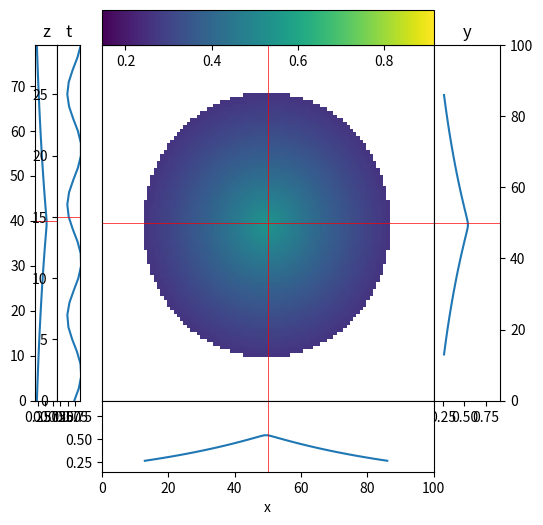

This chart was generated by the following Python code:
# -*- coding: utf-8 -*-
"""
Created on Fri Feb  1 19:37:35 2019

@author: Nick
"""
import matplotlib.gridspec as gridspec
import matplotlib.pyplot as plt
import numpy as np
from matplotlib.animation import FuncAnimation

lw = 0.5

class SidePlot:
    def __init__(self, ax: plt.Axes, dimLength: int, vertical: bool):
        self.vertical = vertical
        self.dimLength = dimLength
        self.ax = ax
        self.range = (0, 1)
        markerData = (self.range, (0, dimLength))
        if self.vertical:
            markerData = markerData[1] + markerData[0]
        self.plot = ax.plot([0], [0])[0]
        self.markerLine = ax.plot(*markerData, color='r', linewidth=lw)[0]


    def setMarker(self, pos: float):
        data = ((pos, pos), self.range)
        if self.vertical:
            data = (data[1],) + (data[0],)
        self.markerLine.set_data(*data)

    def setRange(self, Min, Max):
        self.range = (Min, Max)
        if self.vertical:
            _ = self.ax.set_xlim
        else:
            _ = self.ax.set_ylim
        _(*self.range)

    def setData(self, data):
        ind = np.arange(self.dimLength)
        if self.vertical:
            data = (data, ind)
        else:
            data = (ind, data)
        self.plot.set_data(*data)


class CenterPlot:
    def __init__(self, ax: plt.Axes, shape):
        self.ax = ax
        self.shape = shape
        self.vLine = ax.plot([100, 100], [0, shape[0]], 'r', linewidth=lw)[0]
        self.hLine = ax.plot([0, shape[1]], [100, 100], 'r', linewidth=lw)[0]
        self.im = ax.imshow(np.zeros(shape), aspect='auto')
        ax.set_xlim((0, shape[1]))
        ax.set_ylim((0, shape[0]))

        self.range = (0, 1)

    def setRange(self, Min, Max):
        self.range = (Min, Max)
        self.im.set_clim(*self.range)

    def setMarker(self, x, y):
        self.hLine.set_data([0, self.shape[1]], [y, y])
        self.vLine.set_data([x, x], [0, self.shape[0]])

    def setData(self, data):
        self.im.set_data(data)

class CBar:
    def __init__(self, ax: plt.Axes, im):
        self.ax = ax
        self.cbar = plt.colorbar(im, cax=self.ax, orientation='horizontal')
        self.ax.xaxis.set_ticks_position("top")


#TODO use blitting
class PlotNd(object):
    """A class to conveniently view 3d or greater data."""
    def __init__(self, X: np.ndarray, names=('y', 'x', 'lambda'), initialCoords=None, title=''):
        self.max = self.min = None
        fig = plt.figure(figsize=(6, 6))
        self.fig = fig
        fig.suptitle(title)
        h, w = X.shape[:2]
        self.names = names
        self.extraDims = len(X.shape[2:])
        gs = gridspec.GridSpec(3, 2 + self.extraDims + 1, hspace=0,
                               width_ratios=[w * .2 / (self.extraDims + 1)] * (self.extraDims + 1) + [w, w * .2],
                               height_ratios=[h * .1, h, h * .2], wspace=0)
        ax: plt.Axes = plt.subplot(gs[1, self.extraDims + 1])
        ax.get_xaxis().set_visible(False)
        ax.get_yaxis().set_visible(False)
        self.cp = CenterPlot(ax, X.shape[:2])

        ax: plt.Axes = plt.subplot(gs[1, self.extraDims + 2], sharey=self.cp.ax)
        ax.set_title(names[0])
        ax.yaxis.set_ticks_position('right')
        self.spY = SidePlot(ax, X.shape[0], True)

        ax: plt.Axes = plt.subplot(gs[2, self.extraDims + 1], sharex=self.cp.ax)
        ax.set_xlabel(names[1])
        self.spX = SidePlot(ax, X.shape[1], False)

        ax = plt.subplot(gs[0, self.extraDims + 1])
        self.cbar = CBar(ax, self.cp.im)

        extra = [plt.subplot(gs[1, i]) for i in range(self.extraDims)]
        [extra[i].set_ylim(0, X.shape[2 + i] - 1) for i in range(self.extraDims)]
        [extra[i].set_title(names[2 + i]) for i in range(self.extraDims)]
        self.extra = [SidePlot(ax, X.shape[i+2], True) for i, ax in enumerate(extra)]

        fig.canvas.mpl_connect('key_press_event', self.onpress)
        fig.canvas.mpl_connect('scroll_event', self.onscroll)
        fig.canvas.mpl_connect('button_press_event', self.onclick)
        fig.canvas.mpl_connect('motion_notify_event', self.ondrag)
        self.timer = fig.canvas.new_timer(interval=100)
        self.timer.add_callback(self.increment)
        self.timerRunning = False
        self.fig = fig
        '''Scroll to navigate stacks.\n\nPress "a" to automatically scroll.\n\nLeft click the color bar to set the max color range.\n\nRight click to set the mininum.\n\nPress "r" to reset the color range.\n\nPress 't' to swap the two primary axes.\n\nPress 'y' to rotate the order of the secondary axes.\n\nPress 'u' to rotate the order of all axes, allowing\n\a secondary axis to become a primary axis\n\n\n'''
        self.X = X
        self.resetColor()

        self.coords = tuple(i // 2 for i in X.shape) if initialCoords is None else initialCoords


        self.update()
        self.updateLimits()
        plt.pause(0.1)

    def save(self, path, interval=50):
        def f(self, z):
            self.coords = self.coords[:2] + (z,) + self.coords[3:]
            self.update()

        ani = FuncAnimation(self.fig, lambda z: f(self, z), frames=list(range(self.X.shape[2])), blit=False, interval=interval)
        ani.save(path)
        return ani

    def update(self):
        self.cp.setData(np.squeeze(self.X[(slice(None), slice(None)) + self.coords[2:]]))
        self.spY.setData(self.X[(slice(None),) + tuple(i for i in self.coords[1:])])
        self.spX.setData(self.X[(self.coords[0], slice(None)) + self.coords[2:]])
        for i, sp in enumerate(self.extra):
            sp.setData(self.X[self.coords[:2 + i] + (slice(None),) + self.coords[3 + i:]])
            sp.setMarker(self.coords[2 + i])
        self.cp.setMarker(self.coords[1], self.coords[0])
        self.spX.setMarker(self.coords[1])
        self.spY.setMarker(self.coords[0])
        self.fig.canvas.draw()

    def updateLimits(self):
        self.cp.setRange(self.min, self.max)
        self.spY.setRange(self.min, self.max)
        self.spX.setRange(self.min, self.max)
        for sp in self.extra:
            sp.setRange(self.min, self.max)

    def resetColor(self):
        self.max = np.percentile(self.X[np.logical_not(np.isnan(self.X))], 99.99)
        self.min = np.percentile(self.X[np.logical_not(np.isnan(self.X))], 0.01)
        self.updateLimits()

    def onscroll(self, event):
        if (event.button == 'up') or (event.button == 'down'):
            self.coords = self.coords[:2] + ((self.coords[2] + int(event.step)) % self.X.shape[2],) + (self.coords[3:])
        self.update()

    def onpress(self, event):
        print(event.key)
        if event.key == 'a':
            if self.timerRunning:
                self.timer.stop()
                self.timerRunning = False
            else:
                self.timer.start()
                self.timerRunning = True
        elif event.key == 'r':
            self.resetColor()
            self.update()
        elif event.key == 'u':
            axes = np.roll(np.arange(len(self.X.shape)), 1)
            names = [self.names[i] for i in axes]
            coords = tuple(self.coords[i] for i in axes)
            newX = np.transpose(self.X, axes)
            PlotNd(newX, names, coords)
        elif event.key == 't':
            axes = [1, 0] + list(range(2, len(self.X.shape)))
            names = [self.names[i] for i in axes]
            coords = tuple(self.coords[i] for i in axes)
            newX = np.transpose(self.X, axes)
            PlotNd(newX, names, coords)
        elif event.key == 'y':
            axes = [0, 1] + list(np.roll(np.arange(2, len(self.X.shape)), 1))
            names = [self.names[i] for i in axes]
            coords = tuple(self.coords[i] for i in axes)
            newX = np.transpose(self.X, axes)
            PlotNd(newX, names, coords)

    def onclick(self, event):
        if event.inaxes is None:
            return
        ax = event.inaxes
        x, y = event.xdata, event.ydata
        button = event.button
        self.processMouse(ax, x, y, button, colorbar=True)

    def processMouse(self, ax, x, y, button, colorbar):
        if colorbar:
            if ax == self.cbar.ax:
                if button == 1:
                    self.max = x
                elif button == 3:
                    self.min = x
                self.updateLimits()
                return
        if ax == self.cp.ax:
            self.coords = (int(y), int(x)) + self.coords[2:]
        elif ax == self.spY.ax:
            self.coords = (int(y),) + self.coords[1:]
        elif ax == self.spX.ax:
            self.coords = (self.coords[0], int(x)) + self.coords[2:]
        elif ax in [sp.ax for sp in self.extra]:
            idx = [sp.ax for sp in self.extra].index(ax)
            self.coords = self.coords[:2 + idx] + (int(y),) + self.coords[3 + idx:]
        self.update()

    def ondrag(self, event):
        if event.inaxes is None:
            return
        if event.button != 1:
            return
        ax = event.inaxes
        x, y = event.xdata, event.ydata
        button = event.button
        self.processMouse(ax, x, y, button, colorbar=False)

    def increment(self):
        self.coords = (self.coords[0], self.coords[1], (self.coords[2] + 1) % self.X.shape[2]) + self.coords[3:]
        self.update()


if __name__ == '__main__':
    x = np.linspace(-1, 1, num=100)
    y = np.linspace(-1, 1, num=100)
    z = np.linspace(-1, 1, num=80)
    t = np.linspace(0, 20, num=30)
    Y, X, Z, T = np.meshgrid(y, x, z, t)
    names = ['y', 'x', 'z', 't']
    R = np.sqrt(X ** 2 + Y ** 2 + Z ** 2)
    A = np.exp(-R) * (.75 + .25 * np.sin(T))
    crop = np.sqrt(X ** 2 + Y ** 2) > .75
    plt.interactive(True)
    '''We can also rotate the array if needed'''
    #    degrees = 35
    #    plane = (0,2) #rotating in the yz plane
    #    A = ndi.rotate(A,degrees, axes=plane)
    #    crop = ndi.rotate(crop,degrees, axes=plane,order = 0,output=np.bool, cval=True)

    A[crop] = np.nan

    p = PlotNd(A, names)  # Input array dimensions should be [y,x,z]
    plt.show(block=True)